Photos from the image-classification dataset "gesture_rf" in the GitHub repository LukitaFalensiaMarjan/Persentation_Coach. Its 7 classes are: gestur aktif, membelakangi, menunduk, pointing at slide, netral, tangan terlipat, tangan tersembunyi.

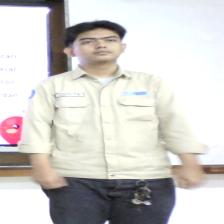
Label: netral

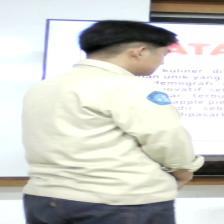
Label: membelakangi

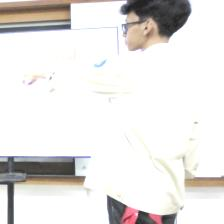
Label: pointing at slide

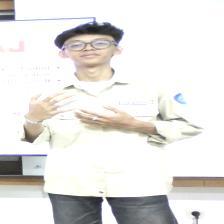
Label: gestur aktif

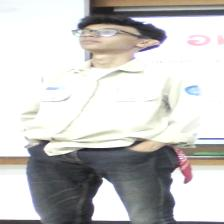
Label: tangan tersembunyi

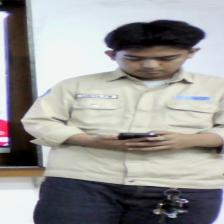
Label: menunduk
